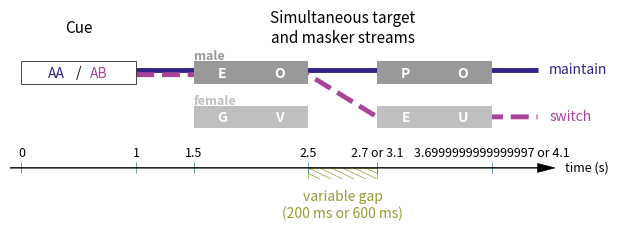

The matplotlib source for this figure:
# -*- coding: utf-8 -*-
"""
===============================================================================
Script 'fig-2.py'
===============================================================================

This script plots a trial diagram for the pupil vocode switching task.
"""
# [redacted]
# Created on Wed Sep 23 16:57:41 2015
# License: BSD (3-clause)


from numpy import linspace
import matplotlib.pyplot as plt
plt.ioff()

# set up figure
fig = plt.figure(figsize=(6.5, 2.25))
ax = plt.Axes(fig, [0.025, 0.2, 0.9, 0.75])
ax.axis('off')
fig.add_axes(ax)

# color defs
gapcol = '#999933'
malecol = '0.6'
femalecol = '0.75'
cuecol = 'w'
maintcol = '#332288'
switchcol = '#aa4499'  # '#44aa99'
lettercol = 'w'
slashcol = 'k'

# maint / switch lines
ax.plot((1, 4.5), (2.1, 2.1), color=maintcol, linewidth=3.5,
        solid_capstyle='butt')
ax.plot((1, 2.5, 3.1, 4.5), (1.9, 1.9, 0, 0), color=switchcol,
        linewidth=3.5, linestyle='--')
ax.text(4.6, 2.1, 'maintain', color=maintcol, ha='left', va='center')
ax.text(4.6, 0, 'switch', color=switchcol, ha='left', va='center')

# boxes & letters
centers_x = [0.23, 0.75, 1.75, 2.25, 3.35, 3.85, 1.75, 2.25, 3.35, 3.85]
centers_y = [2] * 6 + [0] * 4
box_x = [(0, 0, 1, 1)] + [(1.5, 1.5, 2.5, 2.5), (3.1, 3.1, 4.1, 4.1)] * 2
box_y = [(1.5, 2.5, 2.5, 1.5)] * 3 + [(-0.5, 0.5, 0.5, -0.5)] * 2
box_l = ['AA', 'AB', 'E', 'O', 'P', 'O', 'G', 'V', 'E', 'U']  # ADEGOPUV
color = [maintcol, switchcol] + [lettercol] * 8
bcolor = [cuecol] + [malecol] * 2 + [femalecol] * 2
ecolor = ['k'] + ['none'] * 4
wt = ['normal'] * 2 + ['bold'] * 8  # ['bold'] * 10
ha = ['left', 'right'] + ['center'] * 8
for x, y, b, e in zip(box_x, box_y, bcolor, ecolor):
    ax.fill(x, y, b, alpha=1, zorder=4, edgecolor=e, linewidth=0.5)
for x, y, s, c, h, w in zip(centers_x, centers_y, box_l, color, ha, wt):
    ax.text(x, y - 0.04, s, ha=h, va='center', color=c, weight=w, zorder=5)
ax.text(0.5, 2, '/', color=slashcol, ha='center', va='center', zorder=5)

# switch gap
rect = plt.Rectangle((2.5, -2.8), width=0.6, height=0.5, zorder=4,
                     fill=False, linewidth=0.5, edgecolor=gapcol)
yy = [(-2.55, -2.8)] + [(-2.3, -2.8)] * 5 + [(-2.3, -2.55)]
xx = [(2.5, 2.6)] + [(x, x + 0.2) for x in linspace(2.5, 2.9, 5)] + [(3, 3.1)]
_ = [plt.plot(x, y, linewidth=0.5, color=gapcol, solid_capstyle='butt',
              zorder=4) for x, y in zip(xx, yy)]
ax.add_artist(rect)
ax.set_clip_on(False)
ax.text(2.8, -3.3, 'variable gap\n(200 ms or 600 ms)', ha='center',
        va='top', fontsize=10, color=gapcol)

# captions
ax.text(0.5, 4, 'Cue', color='k', fontsize=11, ha='center', va='center')
ax.text(2.8, 4, 'Simultaneous target\nand masker streams', color='k',
        fontsize=11, ha='center', va='center', weight='normal')
ax.text(1.5, 2.55, 'male', color=malecol, fontsize=9, ha='left', va='baseline',
        weight='bold')
ax.text(1.5, 0.55, 'female', color=femalecol, fontsize=9, ha='left',
        va='baseline', weight='bold')

# timeline
arr_y = -2.3
arr_xmax = 4.7
tcklen = 0.25
ticktimes = [0, 1, 1.5, 2.5, 3.1, 4.1]
ticklabels = [str(tt) for tt in ticktimes]
ticklabels[-2:] = [str(a - 0.4) + ' or ' + str(a) for a in ticktimes[-2:]]
_ = ax.vlines(ticktimes, arr_y - tcklen, arr_y + tcklen, linewidths=0.5,
              zorder=5)
_ = [ax.text(x, y, s, ha='center', va='baseline', fontsize=9)
     for x, y, s in zip(ticktimes, [arr_y + 2 * tcklen] * len(ticktimes),
                        ticklabels)]
arr = ax.arrow(-0.2, arr_y, arr_xmax, 0, head_width=0.4, head_length=0.15,
               fc='k', ec='k', linewidth=0.5, zorder=5)
plt.annotate('time (s)', (arr_xmax, arr_y),  xytext=(3, 0), fontsize=9,
             textcoords='offset points', ha='left', va='center')

# finalize
plt.ylim(-2.8, 4.8)
plt.xlim(-0.1, 5)
fig.savefig('fig-2.eps')
